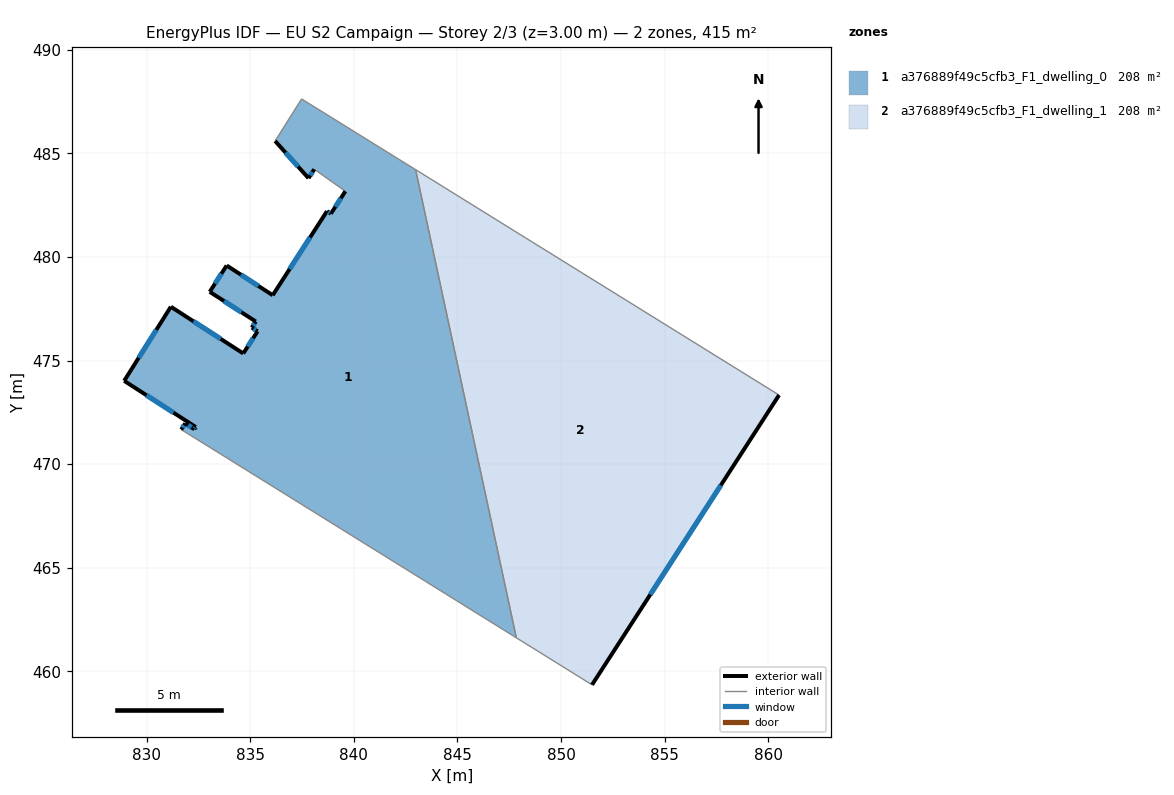
=== STOREY PLAN SPEC (per zone: floor XY polygon, exterior-wall plan segments, windows/doors) ===
zone 1: a376889f49c5cfb3_F1_dwelling_0  (207.5 m²)
  floor: (842.98, 484.22) (847.84, 461.62) (831.67, 471.67) (831.86, 471.97) (832.30, 471.69) (832.37, 471.79) (828.92, 474.02) (831.17, 477.60) (834.66, 475.34) (835.35, 476.41) (835.08, 476.59) (835.27, 476.89) (833.05, 478.32) (833.86, 479.59) (836.09, 478.16) (838.70, 482.21) (838.89, 482.09) (839.59, 483.17) (838.09, 484.24) (837.81, 483.80) (836.20, 485.60) (837.48, 487.63)
  exterior wall: (834.66, 475.34) – (831.17, 477.60)  [4.2 m]
    window: (833.58, 476.05) – (832.26, 476.90)  [1.8 m²]
  exterior wall: (835.35, 476.41) – (834.66, 475.34)  [1.3 m]
    window: (835.14, 476.08) – (834.88, 475.68)  [0.5 m²]
  exterior wall: (835.08, 476.59) – (835.35, 476.41)  [0.3 m]
    window: (835.16, 476.54) – (835.27, 476.47)  [0.1 m²]
  exterior wall: (835.27, 476.89) – (835.08, 476.59)  [0.4 m]
    window: (835.21, 476.80) – (835.14, 476.68)  [0.1 m²]
  exterior wall: (833.05, 478.32) – (835.27, 476.89)  [2.6 m]
    window: (833.74, 477.87) – (834.57, 477.33)  [1.1 m²]
  exterior wall: (833.86, 479.59) – (833.05, 478.32)  [1.5 m]
    window: (833.61, 479.19) – (833.30, 478.72)  [0.6 m²]
  exterior wall: (836.09, 478.16) – (833.86, 479.59)  [2.6 m]
    window: (835.39, 478.60) – (834.56, 479.14)  [1.1 m²]
  exterior wall: (838.70, 482.21) – (836.09, 478.16)  [4.8 m]
    window: (837.89, 480.95) – (836.90, 479.42)  [2.1 m²]
  exterior wall: (838.89, 482.09) – (838.70, 482.21)  [0.2 m]
    window: (838.83, 482.13) – (838.76, 482.17)  [0.1 m²]
  exterior wall: (839.59, 483.17) – (838.89, 482.09)  [1.3 m]
    window: (839.37, 482.84) – (839.11, 482.43)  [0.5 m²]
  exterior wall: (837.81, 483.80) – (838.09, 484.24)  [0.5 m]
    window: (837.90, 483.94) – (838.00, 484.10)  [0.2 m²]
  exterior wall: (836.20, 485.60) – (837.81, 483.80)  [2.4 m]
    window: (836.70, 485.04) – (837.31, 484.36)  [1.0 m²]
  exterior wall: (831.86, 471.97) – (831.67, 471.67)  [0.4 m]
    window: (831.80, 471.88) – (831.73, 471.76)  [0.2 m²]
  exterior wall: (832.30, 471.69) – (831.86, 471.97)  [0.5 m]
    window: (832.17, 471.77) – (832.00, 471.88)  [0.2 m²]
  exterior wall: (832.37, 471.79) – (832.30, 471.69)  [0.1 m]
    window: (832.35, 471.76) – (832.32, 471.72)  [0.1 m²]
  exterior wall: (828.92, 474.02) – (832.37, 471.79)  [4.1 m]
    window: (829.99, 473.33) – (831.30, 472.49)  [1.8 m²]
  exterior wall: (831.17, 477.60) – (828.92, 474.02)  [4.2 m]
    window: (830.47, 476.49) – (829.62, 475.14)  [1.8 m²]
  interior walls: 5
zone 2: a376889f49c5cfb3_F1_dwelling_1  (207.5 m²)
  floor: (860.52, 473.34) (851.50, 459.35) (847.84, 461.62) (842.98, 484.22)
  exterior wall: (851.50, 459.35) – (860.52, 473.34)  [16.6 m]
    window: (854.31, 463.71) – (857.71, 468.98)  [7.1 m²]
  interior walls: 3

=== DERIVED (storey summary) ===
Building: EU S2 Campaign
Storey: 2 of 3  (floor level z = 3.00 m)
Storey gross floor area: 415.0 m²
Zones on this storey: 2
  - a376889f49c5cfb3_F1_dwelling_0: floor 207.5 m²; exterior wall 31.5 m (94.6 m²); 17 window(s) 13.4 m²; WWR 14.2%
  - a376889f49c5cfb3_F1_dwelling_1: floor 207.5 m²; exterior wall 16.6 m (49.9 m²); 1 window(s) 7.1 m²; WWR 14.2%
Zone adjacency (shared interzone walls):
  - a376889f49c5cfb3_F1_dwelling_0 ↔ a376889f49c5cfb3_F1_dwelling_1